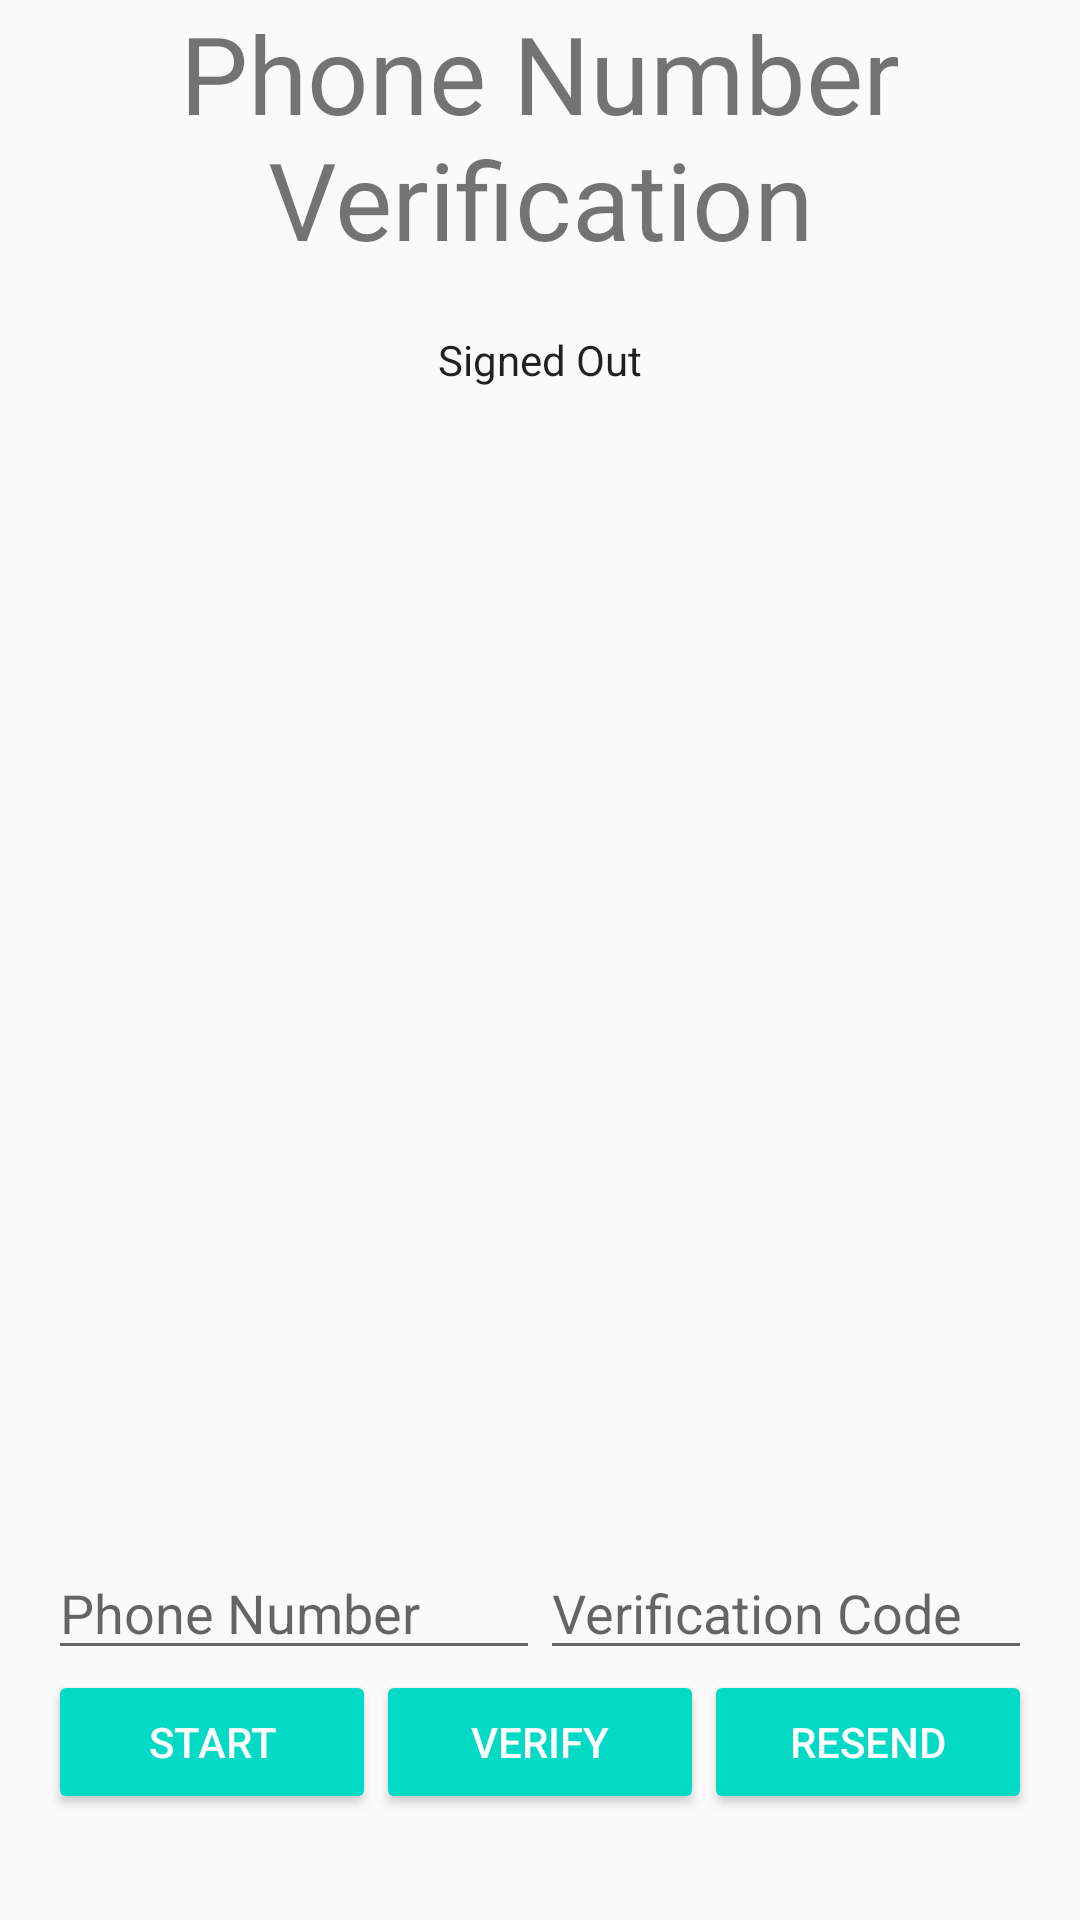

Reconstruct the res/layout file that produces this screen, plus the resources it refers to.
<!-- AndroidManifest.xml: application theme AppTheme -->
<!-- res/layout/activity_phone_auth.xml -->
<?xml version="1.0" encoding="utf-8"?>
<LinearLayout xmlns:android="http://schemas.android.com/apk/res/android"
    xmlns:tools="http://schemas.android.com/tools"
    android:id="@+id/main_layout"
    android:layout_width="match_parent"
    android:layout_height="match_parent"
    android:background="@color/grey_100"
    android:orientation="vertical"
    android:weightSum="4">

    <LinearLayout
        android:layout_width="match_parent"
        android:layout_height="0dp"
        android:layout_weight="3"
        android:gravity="center_horizontal"
        android:orientation="vertical">

        

        <TextView
            android:id="@+id/titleText"
            android:layout_width="wrap_content"
            android:layout_height="wrap_content"
            android:layout_marginBottom="@dimen/title_bottom_margin"
            android:text="@string/phone_title_text"
            android:theme="@style/ThemeOverlay.MyTitleText" />

        <TextView
            android:id="@+id/status"
            style="@style/ThemeOverlay.MyTextDetail"
            android:text="@string/signed_out" />

        <TextView
            android:id="@+id/detail"
            style="@style/ThemeOverlay.MyTextDetail"
            tools:text="Firebase User ID: 123456789abc" />

    </LinearLayout>


    <RelativeLayout
        android:layout_width="match_parent"
        android:layout_height="0dp"
        android:layout_weight="1"
        android:background="@color/grey_300"
        android:gravity="center_vertical">

        <LinearLayout
            android:id="@+id/phoneAuthFields"
            android:layout_width="match_parent"
            android:layout_height="wrap_content"
            android:orientation="vertical"
            android:paddingLeft="16dp"
            android:paddingRight="16dp">

            <LinearLayout
                android:layout_width="match_parent"
                android:layout_height="wrap_content"
                android:orientation="horizontal"
                android:weightSum="2.0">

                <EditText
                    android:id="@+id/fieldPhoneNumber"
                    android:layout_width="0dp"
                    android:layout_height="wrap_content"
                    android:hint="@string/hint_phone_number"
                    android:layout_weight="1.0"
                    android:inputType="phone"/>

                <EditText
                    android:id="@+id/fieldVerificationCode"
                    android:layout_width="0dp"
                    android:layout_height="wrap_content"
                    android:hint="@string/hint_verification_code"
                    android:layout_weight="1.0"
                    android:inputType="number"/>

            </LinearLayout>

            <LinearLayout
                android:layout_width="match_parent"
                android:layout_height="wrap_content"
                android:orientation="horizontal"
                android:weightSum="3.0">

                <Button
                    android:theme="@style/ThemeOverlay.MyDarkButton"
                    style="@style/Widget.AppCompat.Button.Colored"
                    android:id="@+id/buttonStartVerification"
                    android:layout_width="0dp"
                    android:layout_height="wrap_content"
                    android:layout_weight="1.0"
                    android:text="@string/start_phone_auth"/>

                <Button
                    android:theme="@style/ThemeOverlay.MyDarkButton"
                    style="@style/Widget.AppCompat.Button.Colored"
                    android:id="@+id/buttonVerifyPhone"
                    android:layout_width="0dp"
                    android:layout_height="wrap_content"
                    android:layout_weight="1.0"
                    android:text="@string/verify_phone_auth"/>

                <Button
                    android:theme="@style/ThemeOverlay.MyDarkButton"
                    style="@style/Widget.AppCompat.Button.Colored"
                    android:id="@+id/buttonResend"
                    android:layout_width="0dp"
                    android:layout_height="wrap_content"
                    android:layout_weight="1.0"
                    android:text="@string/resend_phone_auth"/>
            </LinearLayout>

        </LinearLayout>

        <LinearLayout
            android:id="@+id/signedInButtons"
            android:layout_width="match_parent"
            android:layout_height="wrap_content"
            android:layout_centerInParent="true"
            android:orientation="horizontal"
            android:paddingLeft="16dp"
            android:paddingRight="16dp"
            android:visibility="gone"
            android:weightSum="1.0">

            <Button
                android:id="@+id/signOutButton"
                style="@style/Widget.AppCompat.Button.Colored"
                android:layout_width="0dp"
                android:layout_height="wrap_content"
                android:layout_weight="1.0"
                android:text="@string/sign_out"
                android:theme="@style/ThemeOverlay.MyDarkButton" />

        </LinearLayout>

    </RelativeLayout>

</LinearLayout>
<!-- resources referenced by this layout -->
<resources>
  <dimen name="title_bottom_margin">16dp</dimen>
  <string name="desc_firebase_lockup">Firebase logo and name</string>
  <string name="hint_phone_number">Phone Number</string>
  <string name="hint_verification_code">Verification Code</string>
  <string name="phone_title_text">Phone Number Verification</string>
  <string name="resend_phone_auth">Resend</string>
  <string name="sign_out">Sign Out</string>
  <string name="signed_out">Signed Out</string>
  <string name="start_phone_auth">Start</string>
  <string name="verify_phone_auth">Verify</string>
  <style name="ThemeOverlay.FirebaseIcon" parent="AppTheme">
  
          <item name="android:layout_marginTop">@dimen/icon_top_margin</item>
  
          <item name="android:layout_marginBottom">@dimen/icon_bottom_margin</item>
  
      </style>
  <style name="ThemeOverlay.MyDarkButton" parent="ThemeOverlay.AppCompat.Dark">
  
          <item name="colorButtonNormal">@color/grey_500</item>
  
          <item name="colorAccent">@color/colorAccent</item>
  
          <item name="android:layout_marginRight">4dp</item>
  
          <item name="android:layout_marginLeft">4dp</item>
  
          <item name="android:textColor">@android:color/white</item>
  
      </style>
  <style name="ThemeOverlay.MyTextDetail" parent="AppTheme">
  
          <item name="android:layout_width">wrap_content</item>
  
          <item name="android:layout_height">wrap_content</item>
  
          <item name="android:fadeScrollbars">true</item>
  
          <item name="android:gravity">center</item>
  
          <item name="android:maxLines">5</item>
  
          <item name="android:padding">4dp</item>
  
          <item name="android:scrollbars">vertical</item>
  
          <item name="android:textSize">14sp</item>
  
      </style>
  <style name="ThemeOverlay.MyTitleText" parent="AppTheme">
  
          <item name="android:gravity">center</item>
  
          <item name="android:textSize">36sp</item>
  
      </style>
  <style name="AppTheme" parent="Theme.AppCompat.Light.DarkActionBar">
          
          <item name="colorPrimary">@color/colorPrimary</item>
          <item name="colorPrimaryDark">@color/colorPrimaryDark</item>
          <item name="colorAccent">@color/colorAccent</item>
      </style>
  <dimen name="icon_top_margin">24dp</dimen>
  <dimen name="icon_bottom_margin">24dp</dimen>
  <!-- not gathered from this repository: default colours our renderer supplied (Android Studio template values) -->
  <color name="colorPrimary">#FF6200EE</color>
  <color name="colorPrimaryDark">#FF3700B3</color>
  <color name="colorAccent">#FF03DAC5</color>
</resources>
